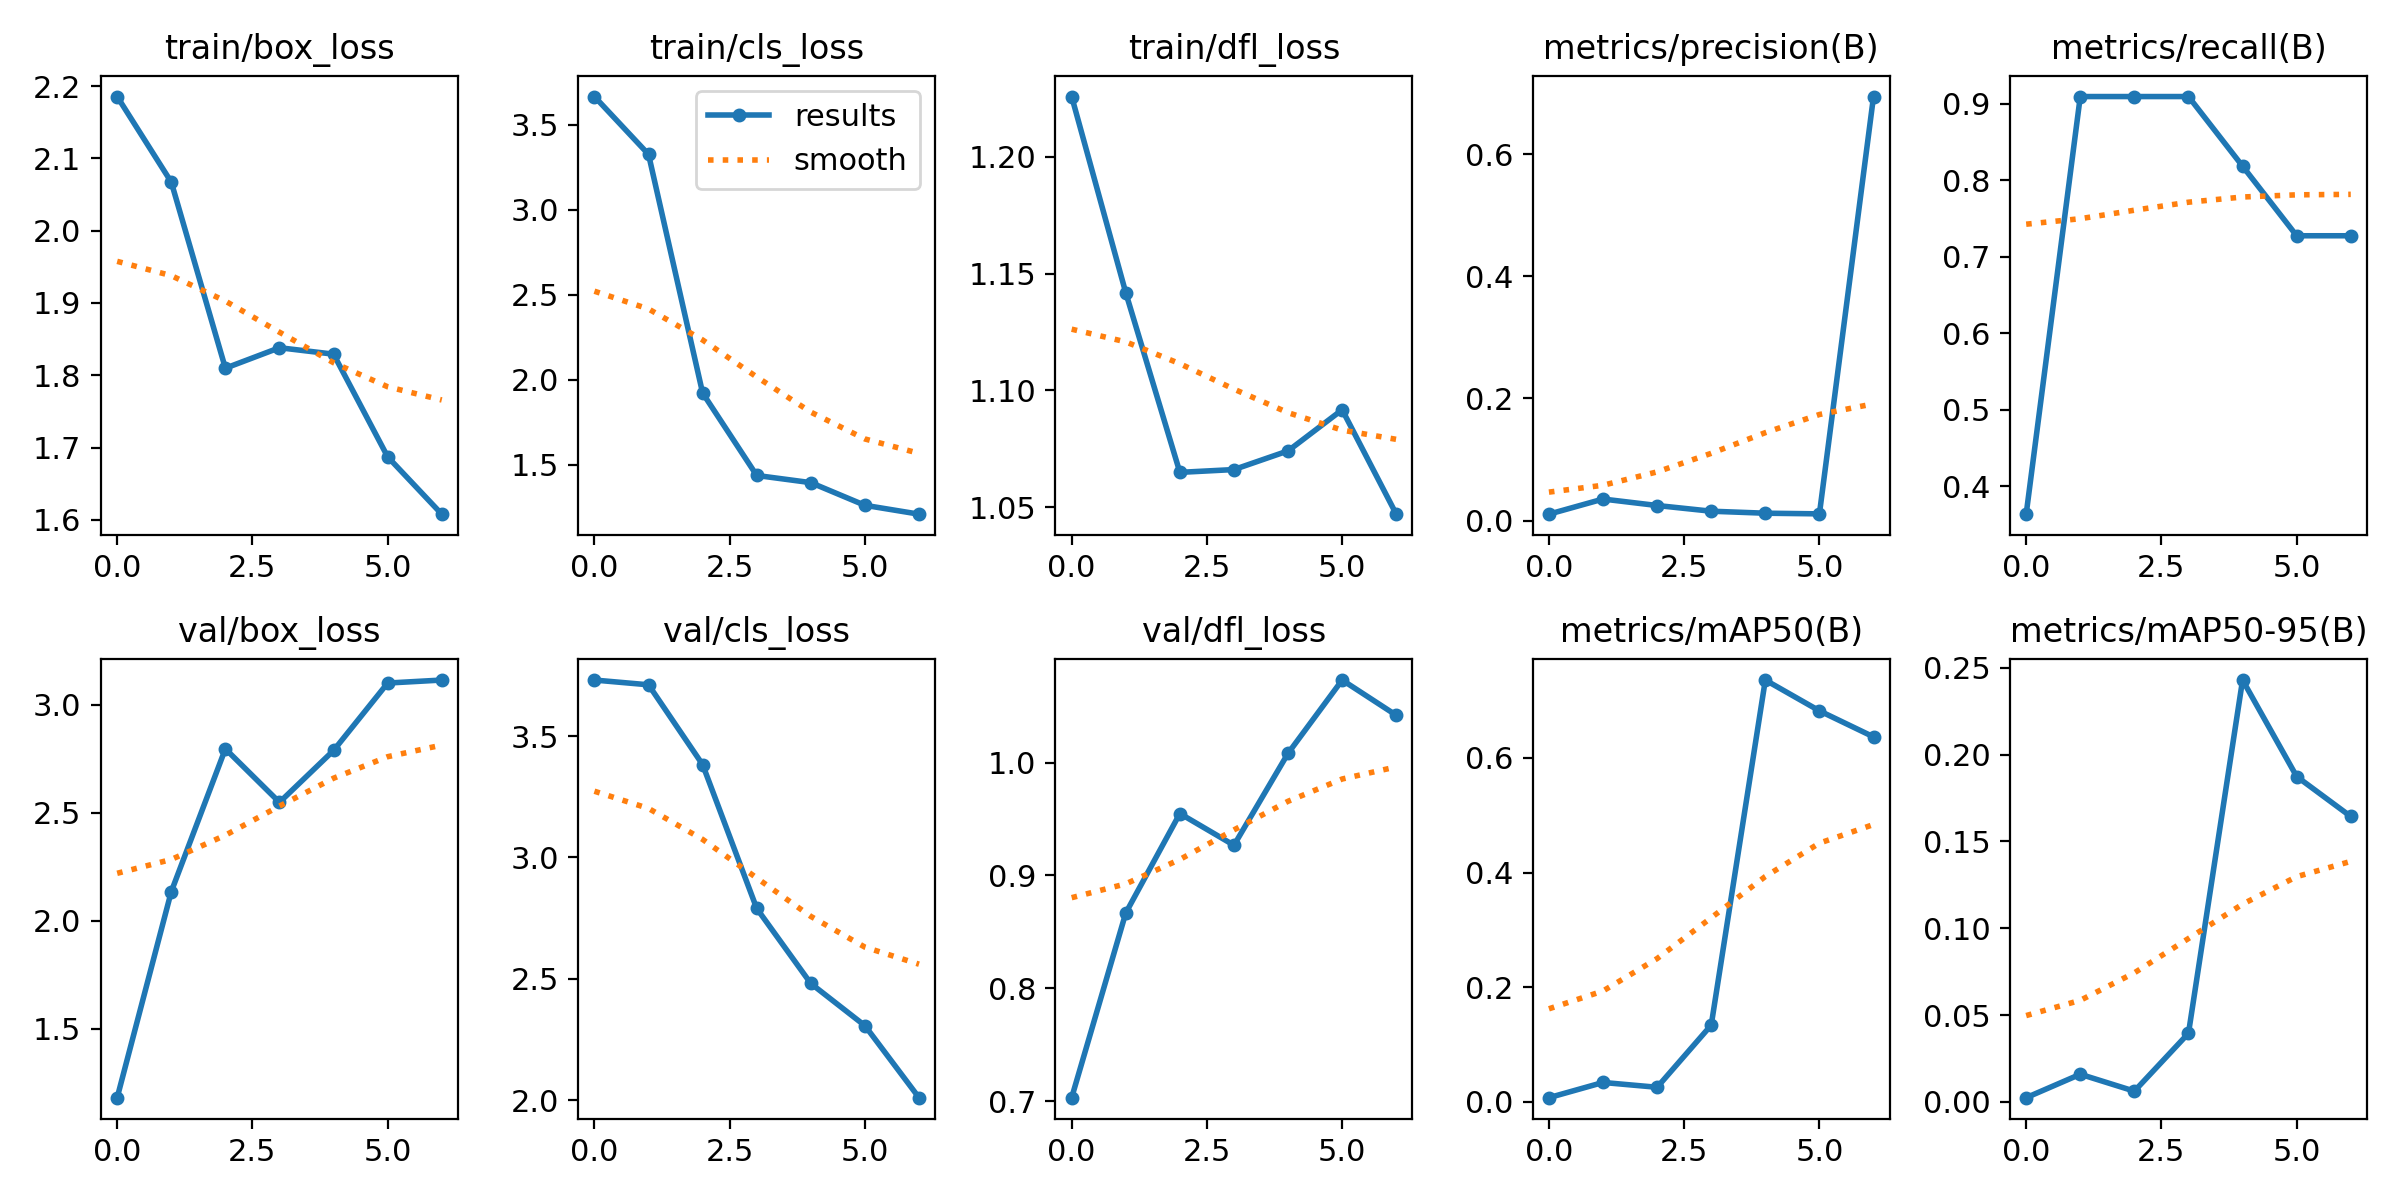

Data behind this chart, as committed beside it:
epoch, train/box_loss, train/cls_loss, train/dfl_loss, metrics/precision(B), metrics/recall(B), metrics/mAP50(B), metrics/mAP50-95(B), val/box_loss, val/cls_loss, val/dfl_loss, lr/pg0, lr/pg1, lr/pg2
0, 2.186, 3.665, 1.226, 0.0107, 0.3636, 0.00731, 0.00248, 1.181, 3.732, 0.703, 0.00016, 0.00016, 0.00016
1, 2.067, 3.325, 1.142, 0.03546, 0.9091, 0.03385, 0.01596, 2.135, 3.712, 0.8667, 0.0002919, 0.0002919, 0.0002919
2, 1.81, 1.923, 1.065, 0.02488, 0.9091, 0.02543, 0.00623, 2.796, 3.383, 0.9548, 0.0003729, 0.0003729, 0.0003729
3, 1.838, 1.438, 1.066, 0.01555, 0.9091, 0.1339, 0.03955, 2.549, 2.79, 0.9267, 0.000403, 0.000403, 0.000403
4, 1.829, 1.396, 1.074, 0.01228, 0.8182, 0.7357, 0.2429, 2.789, 2.481, 1.008, 0.0003822, 0.0003822, 0.0003822
5, 1.687, 1.263, 1.092, 0.01122, 0.7273, 0.682, 0.1874, 3.101, 2.307, 1.073, 0.0003104, 0.0003104, 0.0003104
6, 1.608, 1.211, 1.047, 0.6941, 0.7273, 0.6366, 0.1644, 3.115, 2.01, 1.042, 0.0001878, 0.0001878, 0.0001878
